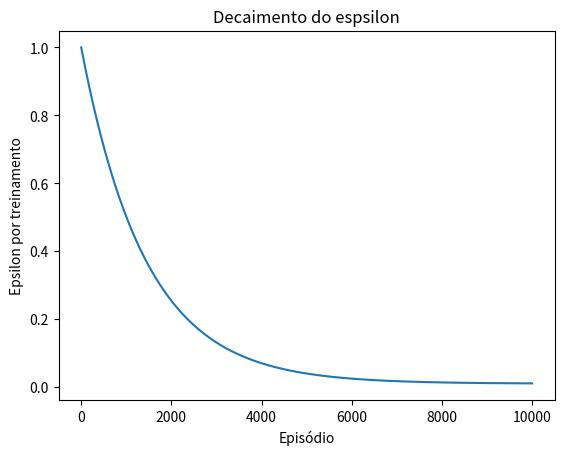

Python code for this plot:
# Helper file to get an appropriate epsilon value
import matplotlib.pyplot as plt
import numpy as np

epsilon = 1
max_epsilon = 1
min_epsilon = 0.01
decay = 0.0007
episodes = 10000
epsilons = []

for episode in range(episodes):
    epsilon = min_epsilon + (max_epsilon - min_epsilon) * np.exp(-decay * episode)
    epsilons.append(epsilon)

x = range(episodes)
plt.plot(x, epsilons)
plt.xlabel('Episódio')
plt.ylabel('Epsilon por treinamento')
plt.title('Decaimento do espsilon')
plt.show()